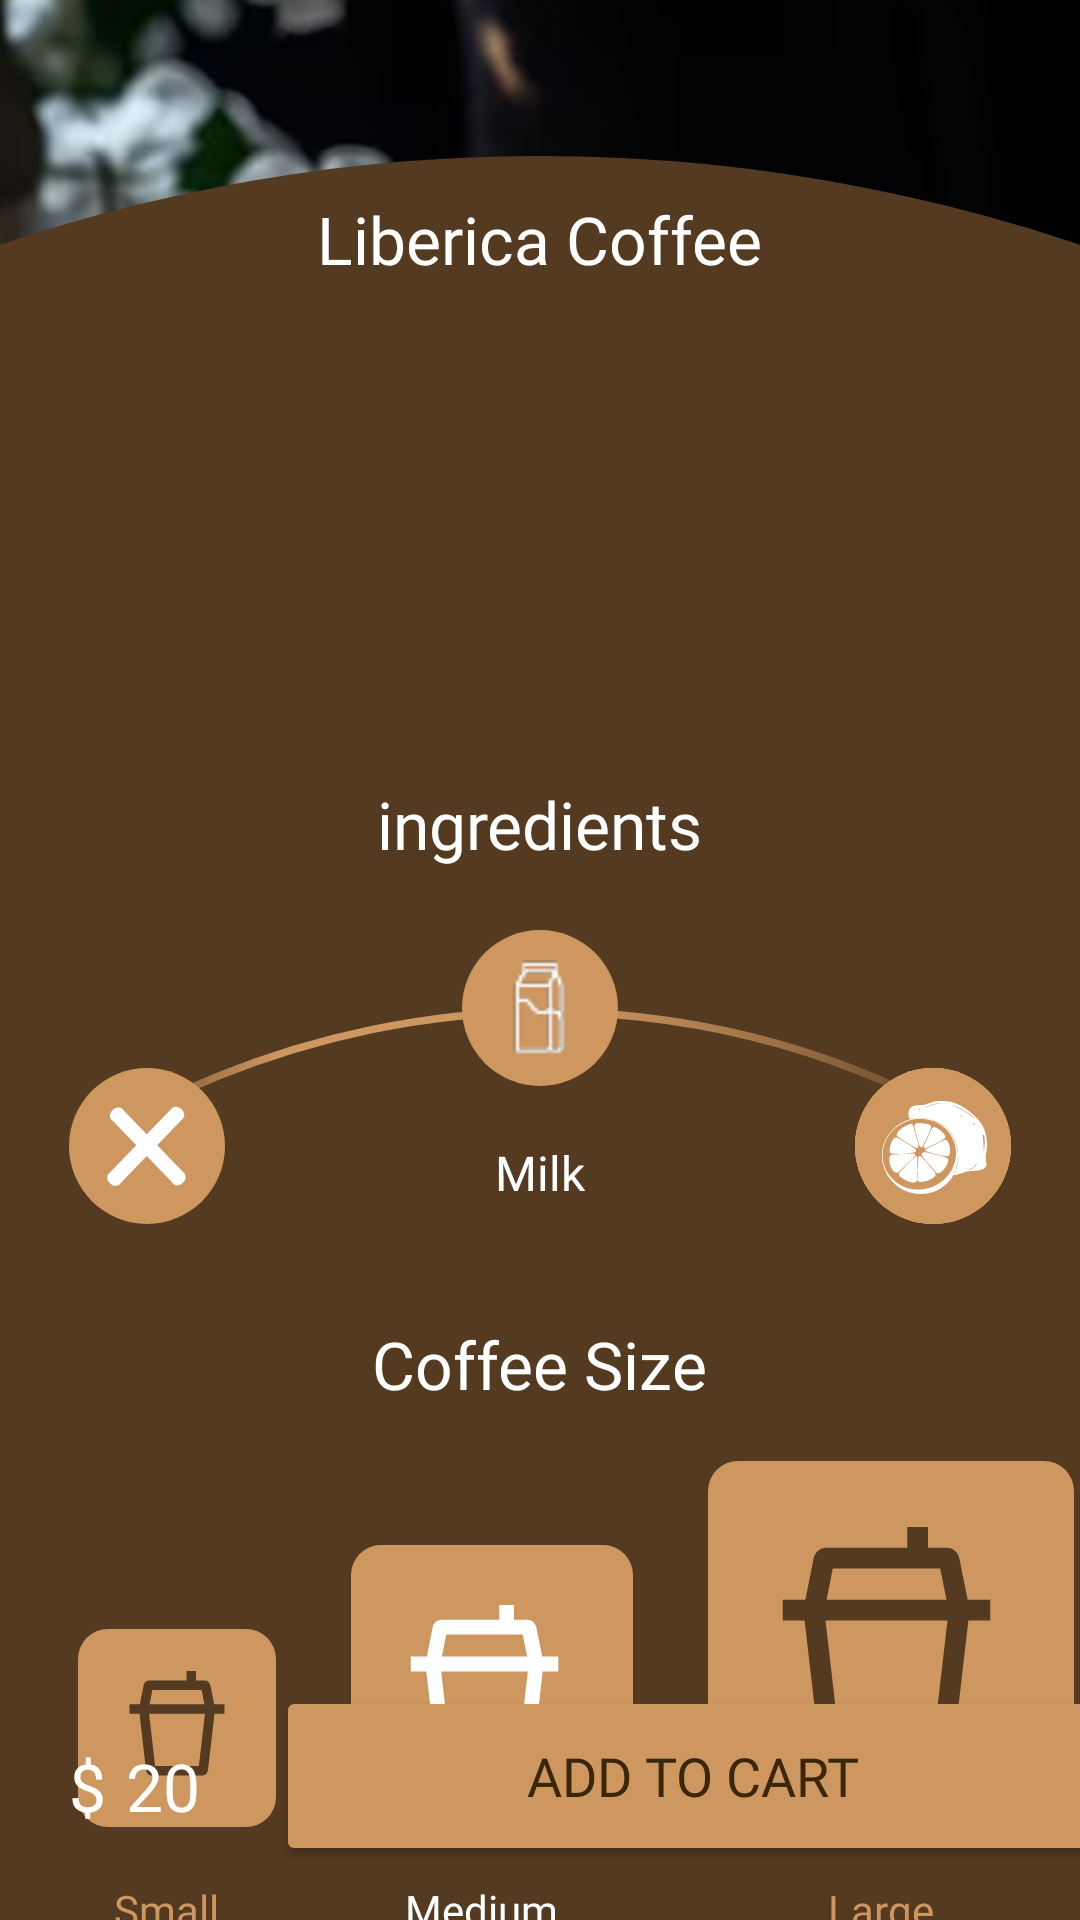

Android layout source for this screen:
<!-- AndroidManifest.xml: application theme Theme.CoffeScript -->
<!-- res/layout/fragment_open_product.xml -->
<?xml version="1.0" encoding="utf-8"?>
<FrameLayout xmlns:android="http://schemas.android.com/apk/res/android"
    xmlns:app="http://schemas.android.com/apk/res-auto"
    xmlns:tools="http://schemas.android.com/tools"
    android:layout_width="match_parent"
    android:layout_height="match_parent"
    tools:context=".Open_product">


    <ImageView
        android:id="@+id/imageView19"
        android:layout_width="match_parent"
        android:layout_height="wrap_content"
        android:src="@drawable/top_back_open_product"
        android:scaleType="centerCrop"/>

    <ImageView
        android:id="@+id/imageView20"
        android:layout_width="match_parent"
        android:layout_height="wrap_content"
        android:layout_gravity="bottom"
        android:src="@drawable/back_open_product"
        android:scaleType="centerCrop"/>

    <TextView
        android:id="@+id/name_coffee_open_product"
        android:layout_width="wrap_content"
        android:layout_height="wrap_content"
        android:text="Liberica Coffee"
        android:fontFamily="@font/poppins_bold"
        android:textColor="@color/white"
        android:textSize="22dp"
        android:layout_marginTop="65dp"
        android:layout_gravity="center_horizontal"/>

    <ImageView
        android:id="@+id/back_button"
        android:layout_width="30dp"
        android:layout_height="30dp"
        android:src="@drawable/back_button"
        android:layout_marginLeft="20dp"
        android:layout_marginTop="70dp"/>

    <ImageView
        android:id="@+id/imageView24"
        android:layout_width="wrap_content"
        android:layout_height="wrap_content"
        android:src="@drawable/liner_igridient"
        android:layout_marginTop="336dp"
        android:layout_gravity="center_horizontal"/>

    <TextView
        android:id="@+id/textView5"
        android:layout_width="wrap_content"
        android:layout_height="wrap_content"
        android:text="ingredients"
        android:textColor="@color/white"
        android:layout_marginTop="260dp"
        android:fontFamily="@font/poppins_bold"
        android:textSize="22dp"
        android:layout_gravity="center_horizontal"/>

    <ImageView
        android:id="@+id/none_igredients_2"
        android:layout_width="wrap_content"
        android:layout_height="wrap_content"
        android:src="@drawable/none_igridient"
        android:layout_marginTop="356dp"
        android:layout_gravity="right"
        android:layout_marginRight="23dp"/>

    <ImageView
        android:id="@+id/back_ingredients"
        android:layout_width="wrap_content"
        android:layout_height="wrap_content"
        android:src="@drawable/back_milk_ingradient"
        android:layout_marginTop="310dp"
        android:layout_gravity="center_horizontal"/>


    <ImageView
        android:id="@+id/image_ingredients"
        android:layout_width="wrap_content"
        android:layout_height="wrap_content"
        android:src="@drawable/milk_logo"
        android:layout_marginTop="320dp"
        android:layout_gravity="center_horizontal"/>

    <ImageView
        android:id="@+id/back_ingredients_2"
        android:layout_width="wrap_content"
        android:layout_height="wrap_content"
        android:src="@drawable/back_milk_ingradient"
        android:layout_marginTop="356dp"
        android:layout_gravity="right"
        android:layout_marginRight="23dp"/>


    <ImageView
        android:id="@+id/image_ingredients_2"
        android:layout_width="wrap_content"
        android:layout_height="wrap_content"
        android:src="@drawable/milk_logo"
        android:layout_marginTop="366dp"
        android:layout_gravity="right"
        android:layout_marginRight="33dp"/>

    <ImageView
        android:id="@+id/none_igredients"
        android:layout_width="wrap_content"
        android:layout_height="wrap_content"
        android:src="@drawable/none_igridient"
        android:layout_marginTop="356dp"
        android:layout_marginLeft="23dp"/>



    <ImageView
        android:id="@+id/lemon_igredients"
        android:layout_width="wrap_content"
        android:layout_height="wrap_content"
        android:src="@drawable/lemon_igridient"
        android:layout_marginTop="356dp"
        android:layout_gravity="right"
        android:layout_marginRight="23dp"/>

    <ImageView
        android:id="@+id/lemon_igredients_2"
        android:layout_width="wrap_content"
        android:layout_height="wrap_content"
        android:src="@drawable/lemon_igridient"
        android:layout_marginTop="356dp"
        android:layout_gravity="right"
        android:layout_marginRight="23dp"/>


    <TextView
        android:id="@+id/text_igredients"
        android:layout_width="wrap_content"
        android:layout_height="wrap_content"
        android:text="Milk"
        android:textColor="@color/white"
        android:fontFamily="@font/poppins_semibold"
        android:textSize="16dp"
        android:layout_marginTop="380dp"
        android:layout_gravity="center_horizontal"/>

    <TextView
        android:id="@+id/textView8"
        android:layout_width="wrap_content"
        android:layout_height="wrap_content"
        android:text="Coffee Size"
        android:fontFamily="@font/poppins_bold"
        android:textColor="@color/white"
        android:textSize="22dp"
        android:layout_marginTop="440dp"
        android:layout_gravity="center_horizontal"/>

    <ImageView
        android:id="@+id/button_small_size"
        android:layout_width="wrap_content"
        android:layout_height="wrap_content"
        android:src="@drawable/button_small_size"
        android:layout_marginTop="543dp"
        android:layout_marginLeft="26dp"/>

    <ImageView
        android:id="@+id/button_medium_size"
        android:layout_width="wrap_content"
        android:layout_height="wrap_content"
        android:src="@drawable/button_medium_size_press"
        android:layout_marginTop="515dp"
        android:layout_marginLeft="117dp"/>

    <ImageView
        android:id="@+id/button_large_size"
        android:layout_width="wrap_content"
        android:layout_height="wrap_content"
        android:src="@drawable/button_large_size"
        android:layout_marginTop="487dp"
        android:layout_marginLeft="236dp"/>

    <TextView
        android:id="@+id/text_small_size"
        android:layout_width="wrap_content"
        android:layout_height="wrap_content"
        android:text="Small"
        android:fontFamily="@font/poppins_bold"
        android:textSize="14dp"
        android:textColor="@color/button_color"
        android:layout_marginTop="627dp"
        android:layout_marginLeft="38dp"/>

    <TextView
        android:id="@+id/text_medium_size"
        android:layout_width="wrap_content"
        android:layout_height="wrap_content"
        android:text="Medium"
        android:fontFamily="@font/poppins_bold"
        android:textSize="14dp"
        android:textColor="@color/white"
        android:layout_marginTop="627dp"
        android:layout_marginLeft="135dp"/>

    <TextView
        android:id="@+id/text_large_size"
        android:layout_width="wrap_content"
        android:layout_height="wrap_content"
        android:text="Large"
        android:fontFamily="@font/poppins_bold"
        android:textSize="14dp"
        android:textColor="@color/button_color"
        android:layout_marginTop="627dp"
        android:layout_marginLeft="276dp"/>

    <ImageView
        android:id="@+id/button_plus"
        android:layout_width="wrap_content"
        android:layout_height="wrap_content"
        android:src="@drawable/button_plus"
        android:layout_marginTop="672dp"
        android:layout_marginRight="144dp"
        android:layout_gravity="right"/>

    <TextView
        android:id="@+id/number_cols"
        android:layout_width="wrap_content"
        android:layout_height="wrap_content"
        android:fontFamily="@font/inter_semibold"
        android:text="1"
        android:textSize="18dp"
        android:textColor="@color/white"
        android:layout_gravity="center_horizontal"
        android:layout_marginTop="677dp" />

    <ImageView
        android:id="@+id/button_minus"
        android:layout_width="wrap_content"
        android:layout_height="wrap_content"
        android:src="@drawable/button_minus"
        android:layout_marginTop="672dp"
        android:layout_marginLeft="144dp"
        android:layout_gravity="left"/>

    <Button
        android:id="@+id/button_add_cart"
        android:layout_width="278dp"
        android:layout_height="60dp"
        android:text="Add to cart"
        app:cornerRadius="10dp"
        android:backgroundTint="@color/button_color"
        android:textSize="18dp"
        android:fontFamily="@font/poppins_semibold"
        android:textColor="@color/description"
        android:layout_gravity="bottom"
        android:layout_marginBottom="18dp"
        android:layout_marginLeft="92dp"/>

    <TextView
        android:id="@+id/textView13"
        android:layout_width="wrap_content"
        android:layout_height="wrap_content"
        android:text="$"
        android:textColor="@color/white"
        android:fontFamily="@font/poppins_semibold"
        android:textSize="22dp"
        android:layout_gravity="bottom"
        android:layout_marginBottom="30dp"
        android:layout_marginLeft="23dp"/>

    <TextView
        android:id="@+id/open_product_price"
        android:layout_width="wrap_content"
        android:layout_height="wrap_content"
        android:text="20"
        android:textColor="@color/white"
        android:fontFamily="@font/poppins_semibold"
        android:textSize="22dp"
        android:layout_gravity="bottom"
        android:layout_marginBottom="30dp"
        android:layout_marginLeft="42dp"/>


</FrameLayout>
<!-- resources referenced by this layout -->
<resources>
  <color name="button_color">#CE9760</color>
  <color name="description">#39260B</color>
  <color name="white">#FFFFFFFF</color>
  <!-- drawable back_milk_ingradient (drawable) -->
  <vector xmlns:android="http://schemas.android.com/apk/res/android"
      android:width="52dp"
      android:height="52dp"
      android:viewportWidth="52"
      android:viewportHeight="52">
    <path
        android:pathData="M26,26m-26,0a26,26 0,1 1,52 0a26,26 0,1 1,-52 0"
        android:fillColor="#CE9760"/>
  </vector>
  <!-- drawable back_open_product (drawable) -->
  <vector xmlns:android="http://schemas.android.com/apk/res/android"
      android:width="390dp"
      android:height="588dp"
      android:viewportWidth="390"
      android:viewportHeight="588">
    <path
        android:pathData="M195,562m-562,0a562,562 0,1 1,1124 0a562,562 0,1 1,-1124 0"
        android:fillColor="#543A20"/>
  </vector>
  <!-- drawable button_large_size (drawable) -->
  <vector xmlns:android="http://schemas.android.com/apk/res/android"
      android:width="122dp"
      android:height="122dp"
      android:viewportWidth="122"
      android:viewportHeight="122">
    <path
        android:pathData="M10,0L112,0A10,10 0,0 1,122 10L122,112A10,10 0,0 1,112 122L10,122A10,10 0,0 1,0 112L0,10A10,10 0,0 1,10 0z"
        android:fillColor="#CE9760"/>
    <path
        android:pathData="M66.42,28.92H39.46C37.4,28.92 35.62,30.37 35.22,32.39L32.46,46.21H24.92V53.13H32.21L36.96,94.26C37.21,96.44 39.05,98.08 41.25,98.08H77.75C79.95,98.08 81.79,96.44 82.04,94.26L86.79,53.13H94.08V46.21H86.54L83.78,32.39C83.38,30.37 81.6,28.92 79.54,28.92H73.33V22H66.42V28.92ZM79.49,46.21H39.51L41.59,35.83H77.41L79.49,46.21ZM39.17,53.13H79.83L75.44,91.17H43.56L39.17,53.13Z"
        android:fillColor="#543A20"/>
  </vector>
  <!-- drawable button_minus (drawable) -->
  <vector xmlns:android="http://schemas.android.com/apk/res/android"
      android:width="31dp"
      android:height="31dp"
      android:viewportWidth="31"
      android:viewportHeight="31">
    <path
        android:pathData="M8,0L23,0A8,8 0,0 1,31 8L31,23A8,8 0,0 1,23 31L8,31A8,8 0,0 1,0 23L0,8A8,8 0,0 1,8 0z"
        android:fillColor="#CE9760"/>
    <path
        android:pathData="M7.905,14.415V16.585H23.095V14.415H7.905Z"
        android:fillColor="#543A20"/>
  </vector>
  <!-- drawable button_plus (drawable) -->
  <vector xmlns:android="http://schemas.android.com/apk/res/android"
      android:width="31dp"
      android:height="31dp"
      android:viewportWidth="31"
      android:viewportHeight="31">
    <path
        android:pathData="M8,0L23,0A8,8 0,0 1,31 8L31,23A8,8 0,0 1,23 31L8,31A8,8 0,0 1,0 23L0,8A8,8 0,0 1,8 0z"
        android:fillColor="#CE9760"/>
    <path
        android:pathData="M13.95,15.19V8.68H16.12V15.19H22.63V17.36H16.12V23.87H13.95V17.36H7.44V15.19H13.95Z"
        android:fillColor="#543A20"/>
  </vector>
  <style name="Theme.CoffeScript" parent="Base.Theme.CoffeScript" />
  <style name="Base.Theme.CoffeScript" parent="Theme.Material3.DayNight.NoActionBar">
          
          
          <item name="android:windowBackground">@color/background</item>
          <item name="android:colorBackground">@color/background</item>
          <item name="android:colorPrimary">@color/text_button</item>
  
  
      </style>
  <color name="background">#130C03</color>
  <color name="text_button">#543A20</color>
</resources>
